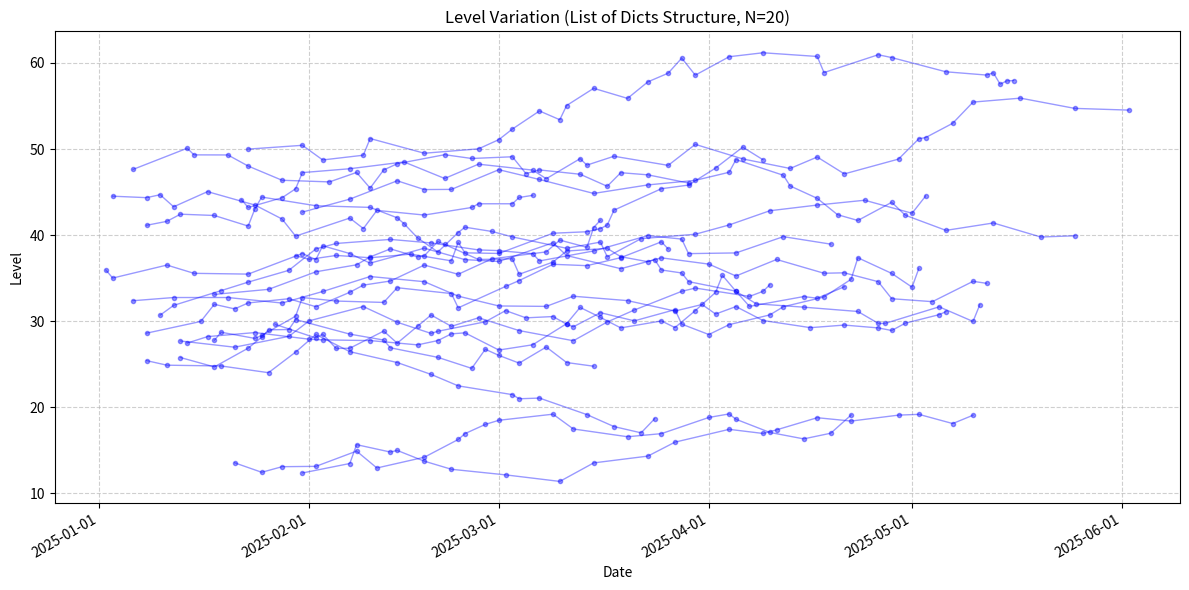

Write the Python code that produced this figure.
import matplotlib.pyplot as plt
import matplotlib.dates as mdates
import random
from datetime import datetime, timedelta

def generate_dummy_data_list_structure(num_series=5):
    """
    指定された構造のダミーデータを生成する関数
    構造:
    {
      "John": [
        {"date": "2025-08-25", "level": 4.07},
        {"date": "2025-11-03", "level": 6.30}
      ],
      ...
    }
    """
    data_dict = {}
    base_date = datetime(2025, 1, 1)

    for i in range(num_series):
        name = f"User_{i}"
        user_records_list = []  # リストを用意
        
        current_date = base_date + timedelta(days=random.randint(0, 30))
        current_level = random.uniform(10, 50)
        num_points = random.randint(16, 30)
        
        for _ in range(num_points):
            # 1レコードを辞書として作成し、リストに追加
            record = {
                "date": current_date.strftime('%Y-%m-%d'),
                "level": round(current_level, 2)
            }
            user_records_list.append(record)
            
            # 次のデータ作成
            current_date += timedelta(days=random.randint(1, 8))
            current_level += random.uniform(-2, 2.5)
            
        data_dict[name] = user_records_list
        
    return data_dict

def plot_dict_data(data_dict):
    """
    {Name: [{'date':..., 'level':...}, ...]} 形式のデータを描画する関数
    """
    plt.figure(figsize=(12, 6))
    
    # 外側の辞書をループ: name="John", records_list=[{...}, {...}]
    for name, records_list in data_dict.items():
        dates = []
        levels = []
        
        # 値（リスト）の中身をループ
        for record in records_list:
            # キーを指定して取り出す
            date_str = record.get('date')
            level = record.get('level')

            if date_str is None or level is None:
                continue

            try:
                dt = datetime.strptime(date_str, '%Y-%m-%d')
                dates.append(dt)
                levels.append(level)
            except ValueError:
                continue

        if len(dates) > 0:
            # 日付順にソート (リスト内の順序がバラバラな場合に備えて)
            sorted_data = sorted(zip(dates, levels))
            sorted_dates, sorted_levels = zip(*sorted_data)

            plt.plot(
                sorted_dates, 
                sorted_levels, 
                marker='o',       
                markersize=3,     
                linestyle='-',    
                linewidth=1,      
                alpha=0.4,        
                color='blue'
            )

    # --- 軸・体裁の設定 ---
    ax = plt.gca()
    ax.xaxis.set_major_formatter(mdates.DateFormatter('%Y-%m-%d'))
    plt.gcf().autofmt_xdate()

    plt.xlabel("Date")
    plt.ylabel("Level")
    plt.title(f"Level Variation (List of Dicts Structure, N={len(data_dict)})")
    plt.grid(True, linestyle='--', alpha=0.6)
    plt.tight_layout()
    plt.show()

# --- 実行部分 ---
if __name__ == "__main__":
    # 1. 新しい構造のダミーデータを生成
    # 実際はご自身のデータを使用してください
    my_data = generate_dummy_data_list_structure(num_series=20) 

    # 2. 描画
    plot_dict_data(my_data)
